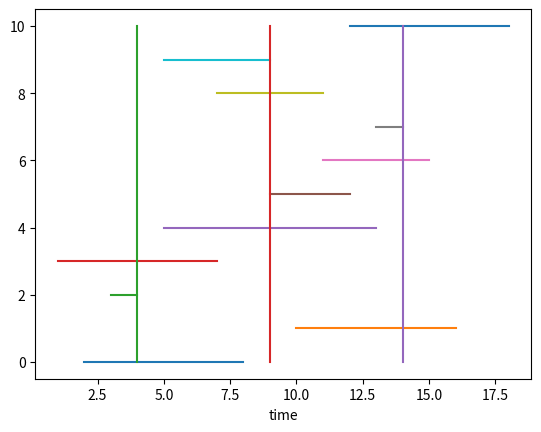

The script that saved this image:
import matplotlib.pyplot as pl

def greed(tuples, Q):
  # tuples is a list of (fi, ti, qi)
  tuples = sorted(tuples, key=lambda tup: tup[1], reverse=True)
  sumq = 0
  out = []
  idx = 0
  while sumq < Q:
    f, t, q = tuples[idx]
    if sumq+q <= Q:
      out.append((f, q))
      sumq += q
      idx += 1
    else:
      out.append((f, Q-sumq))
      sumq = Q
  return out

def turkeys(turs):
  # turs is a list of turkeys [(a1, b1), (a2, b2),...]. 1-based numbering
  turs = sorted(turs, key=lambda tup: tup[1])
  t = [-float('inf')]  # message times. 1-based numbering
  for i in range(len(turs)):
    if turs[i][0] > t[-1]:
      t.append(turs[i][1])
  return t

foodList = [('fish', 5, 8),
            ('beef', 6, 3),
            ('port', 2, 10),
            ('chicken', 3, 13),
            ('turkey', 4, 11),
            ('steak', 8, 1),
            ('sushi', 7, 2)]

print(greed(foodList, 20))

turs = [(2, 8),
        (10, 16),
        (3, 4),
        (1, 7),
        (5, 13),
        (9, 12),
        (11, 15),
        (13, 14),
        (7, 11),
        (5, 9),
        (12, 18)]

msgTimes = turkeys(turs)
#print(msgTimes)

pl.figure(0)
for i, ts in enumerate(turs):
  pl.plot(ts, [i, i])
for mt in msgTimes:
  pl.plot([mt, mt], [0, len(turs)-1])
pl.xlabel('time')